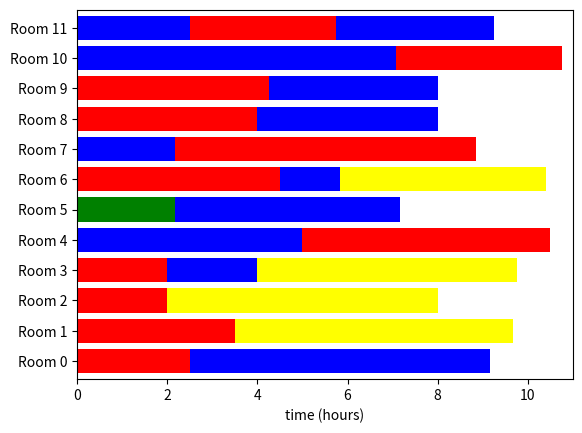

The matplotlib source for this figure:
import random
import matplotlib.pyplot as plt

STAN_TIME = 8 
OVER_TIME = 11

NURSE = {1:1, 2:1, 3:1, 4:1, 5:1, 8:2, 9:2, 6:3, 7:4}


class Operation:
	def __init__(self, index, optype, oplength):
		self.i = index
		self.t = optype
		self.l = oplength
		self.o = False    # o for over time
		self.n = None     # n for nurse of the surgery

class Room:
	def __init__(self, index):
		self.index = index
		self.oplist = []
		self.optypelist = [0] * 10
		self.cumtime = 0
		self.totaltime = 0
		self.overwork = False
		self.finish = False

def mincumtime(roomlist):
	minindex = None
	mincumt = 99
	for i in range(12):
		# print("checking room ", i)
		# print("room cumtime", roomlist[i].cumtime)
		if (roomlist[i].cumtime < mincumt and roomlist[i].finish == False):
			mincumt = roomlist[i].cumtime
			minindex = i
	return minindex

def printroomlist(roomlist, oplist):
	for i in range(12):
		print("Room index: {}".format(i))
		print("Operation order: ", end="")
		for j in roomlist[i].oplist[::-1]:
			print("{}({})({}) ".format(j, oplist[j].n, oplist[j].l), end="")
		print("")
		#print("Operation order: {}".format([i for i in roomlist[i].oplist[::-1]]))# the line is reversed to minimize overwork
		print("Operation type sum: {}".format(sum(roomlist[i].optypelist)))
		print("Total work time: {} hours".format(roomlist[i].totaltime))
		print("Over work: {}".format(roomlist[i].overwork))
		print("")

def plotroomlist(roomlist, oplist):
	height = 16
	interval = 4
	colors = ["brown", "red", "yellow", "blue", "green"]
	#colors = ["white", "#a6cee3", "#1f78b4", "#33a02c", "#b2df8a", "#fb9a99", "#fdbf6f", "#ff7f00", "#cab2d6", "#e31a1c"]
	x_label = "time (hours)"

	ax = plt.subplot()
	labels = []
	count = 0
	for i in range(12):
		labels.append("Room " + str(i))
		totaltime = 0
		for j in roomlist[i].oplist[::-1]:   # we must reverse it to keep the result same
			ax.broken_barh([(totaltime, oplist[j].l)], ((height+interval)*i + \
				interval, height), facecolors=colors[NURSE[oplist[j].t]]) # this line can be changed to adapt to different op type
			totaltime += oplist[j].l
	ax.set_ylim(0, (height+interval)*len(labels)+interval)
	ax.set_xlim(0, 11)
	ax.set_xlabel(x_label)
	ax.set_yticks(range(interval+int(height/2), (height+interval)*len(labels), (height+interval))) 
	ax.set_yticklabels(labels)
	plt.show()

def printdebug(roomlist):
	print("time:", [item.totaltime for item in roomlist])
	print("type:", [sum(item.optypelist) for item in roomlist])

def checktypenum(room, operation):
	room.optypelist[operation.t] = 1
	if (sum(room.optypelist) > 3):
		room.optypelist[operation.t] = 0
		return False
	else:
		return True
# Day 1
# oplist1 = [Operation(0, 1, 1.75), Operation(1, 1, 1.5), Operation(2, 6, 3.5), Operation(3, 6, 3), Operation(4, 6, 3),
# 	Operation(5, 6, 2.42), Operation(6, 6, 6), Operation(7, 6, 2), Operation(8, 6, 3.5), Operation(9, 6, 2.75),
# 	Operation(10, 4, 2.75), Operation(11, 4, 1.83), Operation(12, 4, 5.25), Operation(13, 4, 2.75), Operation(14, 4, 2.75), 
# 	Operation(15, 4, 1.83), Operation(16, 4, 3.25), Operation(17, 4, 1.83), Operation(18, 5, 4.42), Operation(19, 5, 3), 
# 	Operation(20, 5, 3.17), Operation(21, 5, 4.25), Operation(22, 5, 4.33), Operation(23, 5, 3.67), Operation(24, 5, 2.92), 
# 	Operation(25, 5, 2.17), Operation(26, 5, 3.33), Operation(27, 5, 2), Operation(28, 3, 0.67), Operation(29, 7, 4.08), 
# 	Operation(30, 7, 2.25), Operation(31, 7, 2.25), Operation(32, 8, 5.25), Operation(33, 8, 6), Operation(34, 8, 6),
# 	Operation(35, 8, 5.5), Operation(36, 8, 4.75), Operation(37, 9, 5)]
# Day 2
# oplist1 = [Operation(0, 1, 1.75), Operation(1, 6, 3.67), Operation(2, 6, 2), Operation(3, 6, 4.5), Operation(4, 6, 3.5), Operation(5, 6, 3.5),
# 	Operation(6, 6, 4.25), Operation(7, 6, 4.5), Operation(8, 6, 3.5), Operation(9, 6, 3.5), Operation(10, 6, 3.5), Operation(11, 4, 3.92), Operation(12, 5, 4.5),
# 	Operation(13, 5, 0.67), Operation(14, 5, 1.5), Operation(15, 5, 4.5), Operation(16, 5, 2.83), Operation(17, 5, 3.17), Operation(18, 5, 4.25), Operation(19, 5, 3.92),
# 	Operation(20, 5, 5), Operation(21, 5, 4.17), Operation(22, 5, 3), Operation(23, 5, 5.75), Operation(24, 5, 3), Operation(25, 3, 0.33), Operation(26, 3, 0.33),
# 	Operation(27, 7, 4.67), Operation(28, 7, 1.92), Operation(29, 7, 2.17), Operation(30, 7, 2.5), Operation(31, 7, 1.92), Operation(32, 8, 9)]
# Day 3
oplist1 = []
count = 0
for i in [2.5, 5, 3.75, 4, 5, 6.67, 1.33, 2.17, 3.5, 2, 3.58, 3.5]:
	oplist1.append(Operation(count, 6, i))
	count += 1
for i in [1.75, 2, 2, 1.75, 3.25, 4.5, 1.75, 1.75]:
	oplist1.append(Operation(count, 4, i))
	count += 1
for i in [4.25, 4, 3.67, 5.5, 2.42]:
	oplist1.append(Operation(count, 5, i))
	count += 1
oplist1.append(Operation(25, 3, 2.5))
oplist1.append(Operation(26, 3, 0.75))
oplist1.append(Operation(27, 7, 2.17))
oplist1.append(Operation(28, 8, 5.75))
oplist1.append(Operation(29, 8, 4.58))
oplist1.append(Operation(30, 8, 6))
oplist1.append(Operation(31, 8, 6.17))
# Day 4
# oplist1 = []
# count = 0
# for i in [1.5, 1.75, 1.75, 4.5, 4, 1.83, 2.76, 2.72, 3]:
# 	oplist1.append(Operation(count, 6, i))
# 	count += 1
# for i in [2, 2, 4.17, 2.25, 3.5, 1.92, 2, 2]:
# 	oplist1.append(Operation(count, 4, i))
# 	count += 1
# for i in [3.17, 5, 2, 3.25, 4.5, 4.33]:
# 	oplist1.append(Operation(count, 5, i))
# 	count += 1
# oplist1.append(Operation(23, 3, 0.75))
# count += 1
# for i in [5, 2, 3.25, 3.25, 5, 2]:
# 	oplist1.append(Operation(count, 7, i))
# 	count += 1
# oplist1.append(Operation(30, 8, 5.17))
# Day 5
# oplist1 = []
# count = 0
# for i in [1.5, 1, 1, 1.75, 2]:
# 	oplist1.append(Operation(count, 1, i))
# 	count += 1
# for i in [4.67, 4.67]:
# 	oplist1.append(Operation(count, 2, i))
# 	count += 1
# for i in [3, 3, 1.92, 1.58]:
# 	oplist1.append(Operation(count, 6, i))
# 	count += 1
# for i in [2]:
# 	oplist1.append(Operation(count, 4, i))
# 	count += 1
# for i in [4.5, 4.83, 1.83, 3.5]:
# 	oplist1.append(Operation(count, 5, i))
# 	count += 1
# oplist1.append(Operation(16, 3, 1.67))
# count += 1
# for i in [2.92, 3, 2.67, 2.67, 5, 2.92, 3, 4.5]:
# 	oplist1.append(Operation(count, 7, i))
# 	count += 1
# oplist1.append(Operation(25, 9, 6))


oplist1_sorted = sorted(oplist1, key=lambda item:item.l, reverse=True)
oplist1_sorted_index = [item.i for item in oplist1_sorted]

roomlist1 = [Room(0), Room(1), Room(2), Room(3), Room(4), Room(5), Room(6), Room(7), Room(8), Room(9), Room(10), Room(11)]
roomlist1_sorted = sorted(roomlist1, key=lambda item:item.totaltime)
roomlist1_sorted_index = [item.index for item in roomlist1_sorted]

prev_index = 0
for i in oplist1_sorted_index:
	if (roomlist1[prev_index].totaltime + oplist1[i].l <= 11 and \
		checktypenum(roomlist1[prev_index], oplist1[i])):
		roomlist1[prev_index].oplist.append(i)
		roomlist1[prev_index].totaltime += oplist1[i].l
		roomlist1[prev_index].optypelist[oplist1[i].t] = 1

		roomlist1_sorted = sorted(roomlist1, key=lambda item:item.totaltime, reverse=False)
		roomlist1_sorted_index = [item.index for item in roomlist1_sorted]

	else:
		strat_index = 0
		for _ in range(12):
			if (roomlist1[roomlist1_sorted_index[strat_index]].optypelist[oplist1[i].t] == 0):
				roomlist1[roomlist1_sorted_index[strat_index]].optypelist[oplist1[i].t] = 1
				prev_zero = True
			else:
				prev_zero = False
			
			if (sum(roomlist1[roomlist1_sorted_index[strat_index]].optypelist) > 3 or \
				roomlist1[roomlist1_sorted_index[strat_index]].totaltime + oplist1[i].l > 11):
			    if (prev_zero):
			    	roomlist1[roomlist1_sorted_index[strat_index]].optypelist[oplist1[i].t] = 0
			    strat_index += 1
			else:
				break
		roomlist1[roomlist1_sorted_index[strat_index]].oplist.append(i)
		roomlist1[roomlist1_sorted_index[strat_index]].totaltime += oplist1[i].l

		roomlist1_sorted = sorted(roomlist1, key=lambda item:item.totaltime, reverse=False)
		roomlist1_sorted_index = [item.index for item in roomlist1_sorted]

		prev_index = roomlist1_sorted_index[strat_index]

	#print("step {}".format(i))
	#printdebug(roomlist1)

# roomlist1[8].oplist = [3, 19, 4, 7]
# roomlist1[3].oplist = [12, 35]
# roomlist1[10].oplist = [13, 14, 30, 5]

# roomlist1[3].oplist = [25, 26,  30, 3]
# roomlist1[5].oplist = [29, 28, 15]
# roomlist1[6].oplist = [18, 6]
# roomlist1[8].oplist = [19, 11, 2]

roomlist1[6].oplist = [29, 6, 17]
roomlist1[0].oplist = [5, 19, 26]

# roomlist1[8].oplist = [17, 8]
# roomlist1[9].oplist = [5, 6, 7]

# roomlist1[2].oplist = [6]
# roomlist1[4].oplist = [24, 15]
# roomlist1[5].oplist = [7, 8]
# roomlist1[8].oplist = [19, 20, 4]
# roomlist1[9].oplist = [11, 9]
# roomlist1[7].oplist = [22, 5]

for i in range(12):
	roomlist1[i].totaltime = 0
	for j in roomlist1[i].oplist:
		roomlist1[i].totaltime += oplist1[j].l
		if (roomlist1[i].totaltime > STAN_TIME):
			oplist1[j].o = True
for i in range(12):
	if (roomlist1[i].totaltime > STAN_TIME):
		roomlist1[i].overwork = True

NURSE1_LIST = [6, 5, 4, 3, 2, 1]
NURSE2_LIST = [9, 8, 7]
NURSE3_LIST = [13, 12, 11, 10]
NURSE4_LIST = [16, 15, 14]
NURSE_LIST = [NURSE1_LIST, NURSE2_LIST, NURSE3_LIST, NURSE4_LIST]

BUF_OP_LIST = [None] * 12
BUF_OP_NUM = [0] * 12


for i in range(12):
		op_num = BUF_OP_NUM[i]
		BUF_OP_LIST[i] = roomlist1[i].oplist[op_num]
		roomlist1[i].cumtime += oplist1[roomlist1[i].oplist[op_num]].l
count = 0
while (count < len(oplist1)):
	next_i = mincumtime(roomlist1)
	# print("count", count)
	# print("Mark op {}".format(BUF_OP_LIST[next_i]))
	next_n = NURSE_LIST[NURSE[oplist1[BUF_OP_LIST[next_i]].t] - 1].pop()
	NURSE_LIST[NURSE[oplist1[BUF_OP_LIST[next_i]].t] - 1].insert(0, next_n)
	oplist1[BUF_OP_LIST[next_i]].n = next_n
	BUF_OP_NUM[next_i] += 1
	if (BUF_OP_NUM[next_i] >= len(roomlist1[next_i].oplist)):
		roomlist1[next_i].finish = True
		count += 1
		continue
	op_num = BUF_OP_NUM[next_i]
	# print("next op", roomlist1[next_i].oplist[op_num])
	BUF_OP_LIST[next_i] = roomlist1[next_i].oplist[op_num]
	roomlist1[next_i].cumtime += oplist1[roomlist1[next_i].oplist[op_num]].l
	# if (BUF_OP_NUM[next_i] == len(roomlist1[next_i].oplist)):
	# 	roomlist1[next_i].finish = True
	###################################
	# for i in range(12):
	# 	if not roomlist1[i].finish:
	# 		print("{} ".format(i), end="")
	# print("")
	###################################
	count += 1

OVER_LIST = [0] * 16
printroomlist(roomlist1, oplist1)
total_delay = 0
for i in range(len(oplist1)):
	if (oplist1[i].o):
		OVER_LIST[oplist1[i].n - 1] = 1
print("Total delay workers: ", sum(OVER_LIST))
plotroomlist(roomlist1, oplist1)